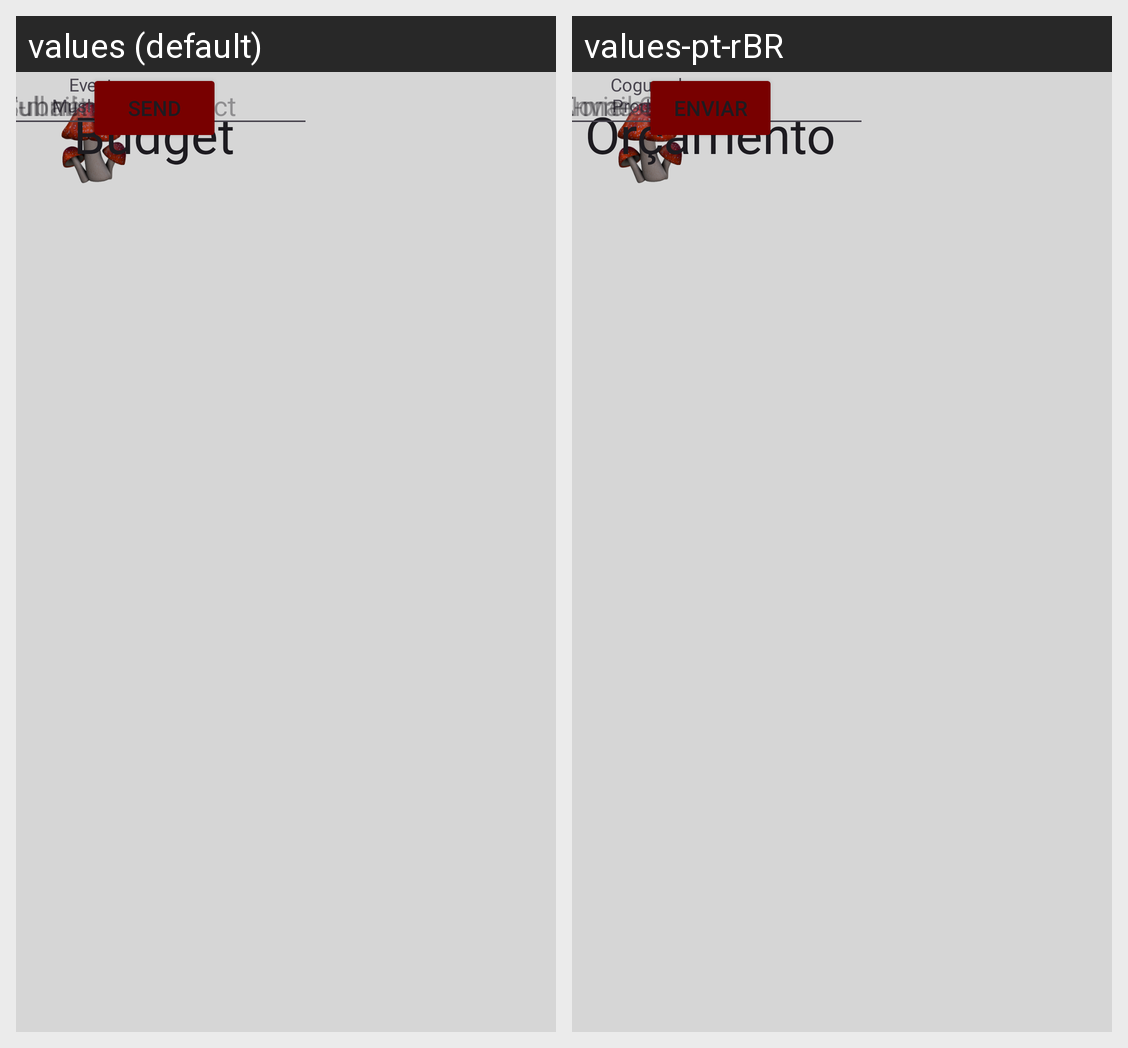

The same Android screen rendered under two of its app's locales, left to right. List the strings drawn on it with the default value and each locale's translation.
Android screen res/layout/activity_pagorcamento.xml rendered under 2 locales, left to right: values (default), values-pt-rBR. Device: Nexus 5 (rendered at 1080×1920; each locale shown at half size, 540×960, under a caption strip naming it); theme Theme.CogumeloProdutora.
Strings drawn on this screen, with the default value and each locale's value (text and hints the layout hard-codes, and strings that could not be matched under every locale, appear in the picture but are not listed):

app_name
  values: Events Mushroom
  values-pt-rBR: Cogumelo Produtora

orcamento
  values: Budget
  values-pt-rBR: Orçamento

nomecompleto
  values: Full name
  values-pt-rBR: Nome Completo

projeto
  values: Submit your project
  values-pt-rBR: Envie seu projeto.

email
  values: E-mail
  values-pt-rBR: E-mail

enviar
  values: Send
  values-pt-rBR: Enviar
